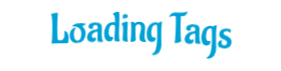
t = 0.00 s
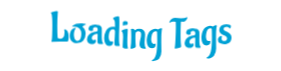
t = 0.61 s
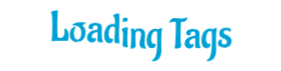
t = 0.70 s
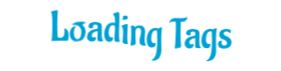
t = 0.79 s
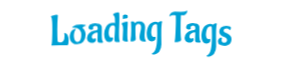
t = 1.06 s
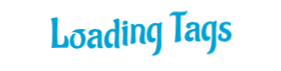
t = 1.33 s

The animated SVG that drew these frames (rendered in a browser with its animation timeline set to each time). Animation: 1 CSS @keyframes rule; one cycle of 1.60 s, repeats indefinitely.

<?xml version="1.0" encoding="utf-8"?>
<svg xmlns="http://www.w3.org/2000/svg" style="margin: auto; background: none; display: block; shape-rendering: auto;" width="281" height="71" preserveAspectRatio="xMidYMid">
<style type="text/css">
  text {
    text-anchor: middle; font-size: 42px; opacity: 0;
  }
</style>
<g style="transform-origin:140.5px 35.5px;transform:scale(1)">
<g transform="translate(140.5,35.5)">
  <g transform="translate(0,0)"><g class="path" style="transform: matrix(1, 0, 0, 1, 0, 0); transform-origin: -80.75px -3.02952px; animation: 1s linear -0.605s infinite normal forwards running bounce-baea6187-5fad-4574-ac11-d6f1aae83674;"><path d="M12.94-0.04L12.94-0.04L10.54-0.08L10.54-0.08Q10.04-0.08 9.53-0.08L9.53-0.08L1.89 0.29L1.89 0.29Q1.26 0.29 1.26-0.13L1.26-0.13L1.26-0.13Q1.26-0.25 1.39-0.71L1.39-0.71L1.39-0.71Q1.81-1.68 2.00-6.85L2.00-6.85L2.00-6.85Q2.18-12.01 2.18-16.28L2.18-16.28L2.18-16.28Q2.18-20.54 2.02-23.18L2.02-23.18L2.02-23.18Q1.76-27.17 1.18-27.97L1.18-27.97L1.18-27.97Q0.71-28.56 0.71-28.73L0.71-28.73L0.71-28.73Q0.71-29.40 2.98-29.90L2.98-29.90L2.98-29.90Q5.25-30.41 6.24-30.41L6.24-30.41L6.24-30.41Q7.22-30.41 7.48-30.30L7.48-30.30L7.48-30.30Q7.73-30.20 7.73-29.86L7.73-29.86L7.73-29.86Q7.73-29.53 7.56-27.72L7.56-27.72L7.56-27.72Q7.14-22.39 7.14-15.31L7.14-15.31L7.14-15.31Q7.14-8.23 7.48-3.99L7.48-3.99L7.48-3.99Q7.48-3.53 8.27-3.19L8.27-3.19L8.27-3.19Q9.07-2.86 10.25-2.86L10.25-2.86L10.25-2.86Q14.36-2.86 14.36-9.20L14.36-9.20L14.36-9.20Q14.36-10.96 14.18-11.38L14.18-11.38L14.18-11.38Q13.99-11.80 13.99-11.93L13.99-11.93L13.99-11.93Q13.99-12.35 14.57-12.35L14.57-12.35L14.57-12.35Q15.04-12.35 15.81-11.89L15.81-11.89L15.81-11.89Q16.59-11.42 17.09-10.73L17.09-10.73L17.09-10.73Q17.60-10.04 18.02-8.55L18.02-8.55L18.02-8.55Q18.44-7.06 18.44-5.04L18.44-5.04L18.44-5.04Q18.44-0.04 17.22-0.04L17.22-0.04L17.22-0.04Q15.08-0.04 12.94-0.04" fill="#00a1d5" stroke="none" stroke-width="none" transform="translate(-90.32498168945312,12.030483570098877)" style="fill: rgb(0, 161, 213);"></path></g><g class="path" style="transform: matrix(1, 0, 0, 1, 0, 0); transform-origin: -62.67px 2.96048px; animation: 1s linear -0.55s infinite normal forwards running bounce-baea6187-5fad-4574-ac11-d6f1aae83674;"><path d="M24.11-15.83L24.11-15.83L24.11-15.83Q23.02-15.79 22.53-15.77L22.53-15.77L22.53-15.77Q22.05-15.75 22.05-16.00L22.05-16.00L22.05-16.00Q22.05-16.25 22.30-16.51L22.30-16.51L22.30-16.51Q24.99-18.98 31.37-18.98L31.37-18.98L31.37-18.98Q33.56-18.98 34.82-18.61L34.82-18.61L35.24-18.48L35.24-18.48Q35.74-18.27 35.74-18.02L35.74-18.02L35.74-18.02Q35.74-17.81 35.45-17.68L35.45-17.68L35.45-17.68Q34.31-17.35 33.26-16.61L33.26-16.61L33.26-16.61Q32.21-15.88 32.21-15.58L32.21-15.58L32.47-15.29L32.47-15.29Q33.81-14.53 34.55-12.89L34.55-12.89L34.55-12.89Q35.28-11.26 35.36-10.00L35.36-10.00L35.45-8.69L35.45-8.69Q35.45-4.54 33.14-1.85L33.14-1.85L33.14-1.85Q30.83 0.84 26.84 0.84L26.84 0.84L26.84 0.84Q24.82 0.84 23.35 0.13L23.35 0.13L23.35 0.13Q21.88-0.59 21.19-1.49L21.19-1.49L21.19-1.49Q20.50-2.39 20.08-3.53L20.08-3.53L20.08-3.53Q19.57-5.08 19.57-6.74L19.57-6.74L19.57-6.74Q19.57-8.40 20.14-10.08L20.14-10.08L20.14-10.08Q20.71-11.76 21.44-12.56L21.44-12.56L21.44-12.56Q22.18-13.36 23.10-13.86L23.10-13.86L23.10-13.86Q24.28-14.49 24.99-14.49L24.99-14.49L24.99-14.49Q25.70-14.49 25.70-14.20L25.70-14.20L25.45-13.78L25.45-13.78Q24.53-12.68 24.13-10.92L24.13-10.92L24.13-10.92Q23.73-9.16 23.73-7.79L23.73-7.79L23.73-7.79Q23.73-6.43 24.07-5.08L24.07-5.08L24.07-5.08Q24.40-3.74 24.82-3.09L24.82-3.09L24.82-3.09Q25.24-2.44 25.79-2.10L25.79-2.10L25.79-2.10Q26.59-1.60 27.47-1.60L27.47-1.60L27.47-1.60Q28.35-1.60 29.19-2.29L29.19-2.29L29.19-2.29Q30.03-2.98 30.41-4.12L30.41-4.12L30.41-4.12Q31.16-6.22 31.16-8.44L31.16-8.44L31.16-8.44Q31.16-11.97 29.38-13.90L29.38-13.90L29.38-13.90Q27.59-15.83 24.11-15.83" fill="#00a1d5" stroke="none" stroke-width="none" transform="translate(-90.32498168945312,12.030483570098877)" style="fill: rgb(0, 161, 213);"></path></g><g class="path" style="transform: matrix(1, 0, 0, 1, 0, 0); transform-origin: -45.43px 2.81548px; animation: 1s linear -0.495s infinite normal forwards running bounce-baea6187-5fad-4574-ac11-d6f1aae83674;"><path d="M51.66-12.60L51.66-12.60L51.58-7.22L51.58-7.22Q51.58-1.64 52.79-0.50L52.79-0.50L52.79-0.50Q52.96-0.34 52.96-0.13L52.96-0.13L52.96-0.13Q52.96 0.50 50.25 0.50L50.25 0.50L50.25 0.50Q47.54 0.50 47.38-1.09L47.38-1.09L47.38-1.09Q47.33-1.47 47.33-2.65L47.33-2.65L47.50-9.37L47.50-9.37Q47.50-9.66 47.17-9.66L47.17-9.66L47.17-9.66Q45.15-9.66 43.39-8.53L43.39-8.53L43.39-8.53Q41.62-7.39 41.62-5.63L41.62-5.63L41.62-5.63Q41.62-4.70 42.13-4.07L42.13-4.07L42.13-4.07Q42.63-3.44 43.37-3.44L43.37-3.44L43.37-3.44Q44.10-3.44 44.58-3.74L44.58-3.74L44.58-3.74Q45.07-4.03 45.15-4.07L45.15-4.07L45.15-4.07Q45.86-3.99 45.86-2.58L45.86-2.58L45.86-2.58Q45.86-1.18 44.56-0.32L44.56-0.32L44.56-0.32Q43.26 0.55 41.83 0.55L41.83 0.55L41.83 0.55Q40.40 0.55 39.38 0.04L39.38 0.04L39.38 0.04Q38.35-0.46 37.88-1.09L37.88-1.09L37.88-1.09Q37.42-1.72 37.13-2.52L37.13-2.52L37.13-2.52Q36.83-3.49 36.83-4.20L36.83-4.20L36.83-4.20Q36.83-7.14 38.68-8.90L38.68-8.90L38.68-8.90Q40.53-10.67 43.43-11.42L43.43-11.42L43.43-11.42Q47.25-12.18 47.42-12.81L47.42-12.81L47.42-12.81Q47.54-13.27 47.54-14.36L47.54-14.36L47.54-14.36Q47.54-16.59 45.28-16.59L45.28-16.59L45.28-16.59Q44.31-16.59 43.55-15.98L43.55-15.98L43.55-15.98Q42.80-15.37 42.80-14.45L42.80-14.45L43.05-13.44L43.05-13.44Q42.97-12.73 41.54-12.60L41.54-12.60L41.08-12.56L41.08-12.56Q39.82-12.56 39.08-13.19L39.08-13.19L39.08-13.19Q38.35-13.82 38.35-14.87L38.35-14.87L38.35-14.87Q38.35-15.54 38.79-16.36L38.79-16.36L38.79-16.36Q39.23-17.18 39.90-17.68L39.90-17.68L39.90-17.68Q40.57-18.19 41.98-18.59L41.98-18.59L41.98-18.59Q43.39-18.98 44.69-18.98L44.69-18.98L44.69-18.98Q45.99-18.98 46.70-18.90L46.70-18.90L46.70-18.90Q47.42-18.82 48.66-18.50L48.66-18.50L48.66-18.50Q49.90-18.19 50.72-17.30L50.72-17.30L50.72-17.30Q51.53-16.42 51.60-15.44L51.60-15.44L51.60-15.44Q51.66-14.45 51.66-12.60" fill="#00a1d5" stroke="none" stroke-width="none" transform="translate(-90.32498168945312,12.030483570098877)" style="fill: rgb(0, 161, 213);"></path></g><g class="path" style="transform: matrix(1, 0, 0, 1, 0, 0); transform-origin: -28.5px -2.30952px; animation: 1s linear -0.44s infinite normal forwards running bounce-baea6187-5fad-4574-ac11-d6f1aae83674;"><path d="M62.62-18.86L62.62-18.86L62.62-18.86Q63.38-18.86 63.99-18.67L63.99-18.67L63.99-18.67Q64.60-18.48 64.64-18.48L64.64-18.48L64.89-18.69L64.72-23.27L64.72-23.27Q64.64-24.44 64.22-25.28L64.22-25.28L64.22-25.28Q63.80-26.12 63.46-26.38L63.46-26.38L63.08-26.59L63.08-26.59Q62.83-26.75 62.83-26.96L62.83-26.96L62.83-26.96Q62.83-27.59 64.78-28.43L64.78-28.43L64.78-28.43Q66.74-29.27 67.83-29.27L67.83-29.27L67.83-29.27Q68.92-29.27 69.01-28.81L69.01-28.81L69.01-28.81Q69.22-27.38 69.22-23.37L69.22-23.37L69.22-23.37Q69.22-19.36 69.03-15.50L69.03-15.50L69.03-15.50Q68.84-11.63 68.84-6.74L68.84-6.74L68.84-6.74Q68.84-1.85 69.47-0.59L69.47-0.59L69.47-0.59Q69.64-0.29 69.64-0.04L69.64-0.04L69.64-0.04Q69.64 0.59 67.83 0.59L67.83 0.59L67.83 0.59Q64.39 0.59 64.39-1.05L64.39-1.05L64.39-1.05Q64.30-1.72 64.30-3.13L64.30-3.13L64.30-3.13Q64.30-4.54 64.58-8.38L64.58-8.38L64.58-8.38Q64.85-12.22 64.85-14.30L64.85-14.30L64.85-14.30Q64.85-16.38 62.77-16.38L62.77-16.38L62.77-16.38Q60.69-16.38 59.60-13.94L59.60-13.94L59.60-13.94Q58.51-11.51 58.51-9.07L58.51-9.07L58.51-9.07Q58.51-3.91 61.11-3.91L61.11-3.91L61.11-3.91Q61.49-3.91 61.85-4.05L61.85-4.05L61.85-4.05Q62.20-4.20 62.29-4.20L62.29-4.20L62.29-4.20Q62.62-4.20 62.81-3.78L62.81-3.78L62.81-3.78Q63-3.36 63-2.94L63-2.94L63-2.94Q63-1.51 61.87-0.53L61.87-0.53L61.87-0.53Q60.73 0.46 59.09 0.46L59.09 0.46L59.09 0.46Q56.57 0.46 55.29-1.74L55.29-1.74L55.29-1.74Q54.01-3.95 54.01-7.22L54.01-7.22L54.01-7.22Q54.01-11.38 55.99-14.95L55.99-14.95L55.99-14.95Q56.99-16.72 58.72-17.79L58.72-17.79L58.72-17.79Q60.44-18.86 62.62-18.86" fill="#00a1d5" stroke="none" stroke-width="none" transform="translate(-90.32498168945312,12.030483570098877)" style="fill: rgb(0, 161, 213);"></path></g><g class="path" style="transform: matrix(1, 0, 0, 1, 0, 0); transform-origin: -15.23px -12.1845px; animation: 1s linear -0.385s infinite normal forwards running bounce-baea6187-5fad-4574-ac11-d6f1aae83674;"><path d="M75.85-22.47L75.85-22.47L74.84-22.51L74.84-22.51Q73.71-22.51 73.37-21.97L73.37-21.97L73.37-21.97Q73.29-21.84 73.16-21.84L73.16-21.84L73.16-21.84Q72.62-21.84 72.62-23.71L72.62-23.71L72.62-23.71Q72.62-25.58 73.19-26.08L73.19-26.08L73.19-26.08Q73.75-26.59 75.16-26.59L75.16-26.59L75.16-26.59Q76.57-26.59 77.07-26.10L77.07-26.10L77.07-26.10Q77.57-25.62 77.57-24.49L77.57-24.49L77.57-24.49Q77.57-23.35 77.20-22.91L77.20-22.91L77.20-22.91Q76.82-22.47 75.85-22.47" fill="#00a1d5" stroke="none" stroke-width="none" transform="translate(-90.32498168945312,12.030483570098877)" style="fill: rgb(0, 161, 213);"></path></g><g class="path" style="transform: matrix(1, 0, 0, 1, 0, 0); transform-origin: -15.775px 3.02048px; animation: 1s linear -0.33s infinite normal forwards running bounce-baea6187-5fad-4574-ac11-d6f1aae83674;"><path d="M72.49-1.26L72.49-1.26L72.95-11.05L72.95-11.05Q72.95-14.53 72.16-15.79L72.16-15.79L72.16-15.79Q71.90-16.21 71.57-16.42L71.57-16.42L71.57-16.42Q71.32-16.51 71.32-16.76L71.32-16.76L71.32-16.76Q71.32-17.51 73.46-18.23L73.46-18.23L73.46-18.23Q75.60-18.94 76.59-18.94L76.59-18.94L76.59-18.94Q77.57-18.94 77.62-18.44L77.62-18.44L77.62-18.44Q77.62-17.60 77.39-13.67L77.39-13.67L77.39-13.67Q77.15-9.74 77.15-5.42L77.15-5.42L77.15-5.42Q77.15-1.09 77.66-0.04L77.66-0.04L77.66-0.04Q77.78 0.17 77.78 0.38L77.78 0.38L77.78 0.38Q77.78 0.92 76.19 0.92L76.19 0.92L76.19 0.92Q74.59 0.92 72.91 0.08L72.91 0.08L72.91 0.08Q72.49-0.13 72.49-1.26" fill="#00a1d5" stroke="none" stroke-width="none" transform="translate(-90.32498168945312,12.030483570098877)" style="fill: rgb(0, 161, 213);"></path></g><g class="path" style="transform: matrix(1, 0, 0, 1, 0, 0); transform-origin: -2.28998px 2.85548px; animation: 1s linear -0.275s infinite normal forwards running bounce-baea6187-5fad-4574-ac11-d6f1aae83674;"><path d="M80.35 0.29L80.35 0.29L80.35 0.29Q81.10-4.24 81.10-10.58L81.10-10.58L81.10-10.58Q81.10-16.93 80.72-18.82L80.72-18.82L80.72-18.82Q80.72-19.36 81.98-19.36L81.98-19.36L81.98-19.36Q83.92-19.36 84.55-17.89L84.55-17.89L84.55-17.89Q84.59-17.77 84.76-17.77L84.76-17.77L84.76-17.77Q84.92-17.77 85.01-17.85L85.01-17.85L85.01-17.85Q86.31-19.19 89.04-19.19L89.04-19.19L89.04-19.19Q91.77-19.19 93.37-17.81L93.37-17.81L93.37-17.81Q94.96-16.42 94.96-13.78L94.96-13.78L94.96-13.78Q94.96-12.18 94.69-9.24L94.69-9.24L94.69-9.24Q94.42-6.30 94.42-4.87L94.42-4.87L94.42-4.87Q94.42-1.47 95.55 0.04L95.55 0.04L95.55 0.04Q95.72 0.25 95.72 0.46L95.72 0.46L95.72 0.46Q95.72 1.01 94.54 1.01L94.54 1.01L94.54 1.01Q89.33 1.01 89.33-3.61L89.33-3.61L89.33-3.61Q89.33-5.38 90.13-8.53L90.13-8.53L90.13-8.53Q90.93-11.68 90.93-13.31L90.93-13.31L90.93-13.31Q90.93-16.67 88.16-16.67L88.16-16.67L88.16-16.67Q86.81-16.67 86.12-15.88L86.12-15.88L86.12-15.88Q85.43-15.08 85.34-14.05L85.34-14.05L85.34-14.05Q85.26-13.02 85.26-10.16L85.26-10.16L85.26-10.16Q85.26-5.80 85.55-2.56L85.55-2.56L85.64-1.64L85.64-1.64Q85.64-0.46 84.11 0.19L84.11 0.19L84.11 0.19Q82.57 0.84 81.46 0.84L81.46 0.84L81.46 0.84Q80.35 0.84 80.35 0.29" fill="#00a1d5" stroke="none" stroke-width="none" transform="translate(-90.32498168945312,12.030483570098877)" style="fill: rgb(0, 161, 213);"></path></g><g class="path" style="transform: matrix(1, 0, 0, 1, 0, 0); transform-origin: 13.94px 8.88048px; animation: 1s linear -0.22s infinite normal forwards running bounce-baea6187-5fad-4574-ac11-d6f1aae83674;"><path d="M99.88-16.95L99.88-16.95L99.88-16.95Q100.80-17.89 102.31-18.54L102.31-18.54L102.31-18.54Q103.82-19.19 105.21-19.19L105.21-19.19L105.21-19.19Q106.60-19.19 108.02-18.56L108.02-18.56L108.02-18.56Q108.19-18.56 108.28-18.65L108.28-18.65L108.28-18.65Q109.37-19.74 111.47-19.74L111.47-19.74L111.47-19.74Q111.97-19.74 111.97-19.28L111.97-19.28L111.97-19.28Q111.97-19.24 111.89-18.90L111.89-18.90L111.89-18.90Q111.80-18.56 111.68-17.91L111.68-17.91L111.68-17.91Q111.55-17.26 111.47-16.34L111.47-16.34L111.47-16.34Q111.17-13.94 111.15-11.05L111.15-11.05L111.15-11.05Q111.13-8.15 111.13-5.25L111.13-5.25L111.26 3.57L111.26 3.57Q111.26 7.81 109.07 10.63L109.07 10.63L109.07 10.63Q108.19 11.76 106.41 12.60L106.41 12.60L106.41 12.60Q104.62 13.44 102.23 13.44L102.23 13.44L102.23 13.44Q101.68 13.10 101.68 12.77L101.68 12.77L101.68 12.77Q101.68 12.43 102.14 12.22L102.14 12.22L102.14 12.22Q104.79 11.00 105.92 6.45L105.92 6.45L105.92 6.45Q107.06 1.89 107.06-7.39L107.06-7.39L106.97-13.27L106.85-16.13L106.85-16.13Q106.85-16.51 105.67-16.67L105.67-16.67L105.67-16.67Q104.16-16.67 103.13-15.69L103.13-15.69L103.13-15.69Q102.10-14.70 101.72-13.10L101.72-13.10L101.72-13.10Q101.05-10.54 101.05-8.67L101.05-8.67L101.05-8.67Q101.05-6.80 101.66-5.38L101.66-5.38L101.66-5.38Q102.27-3.95 103.78-3.95L103.78-3.95L103.78-3.95Q104.20-3.95 104.56-4.12L104.56-4.12L104.56-4.12Q104.92-4.28 105.04-4.28L105.04-4.28L105.04-4.28Q105.46-4.28 105.46-3.44L105.46-3.44L105.46-3.44Q105.46-2.60 105.34-2.08L105.34-2.08L105.34-2.08Q105.21-1.55 104.83-0.92L104.83-0.92L104.83-0.92Q103.99 0.46 101.56 0.46L101.56 0.46L101.56 0.46Q99.12 0.46 98.07-1.30L98.07-1.30L98.07-1.30Q96.98-3.11 96.81-4.54L96.81-4.54L96.81-4.54Q96.56-6.68 96.56-7.35L96.56-7.35L96.56-7.35Q96.56-8.02 96.58-8.42L96.58-8.42L96.58-8.42Q96.60-8.82 96.79-10.02L96.79-10.02L96.79-10.02Q96.98-11.21 97.29-12.29L97.29-12.29L97.29-12.29Q97.61-13.36 98.28-14.68L98.28-14.68L98.28-14.68Q98.95-16.00 99.88-16.95" fill="#00a1d5" stroke="none" stroke-width="none" transform="translate(-90.32498168945312,12.030483570098877)" style="fill: rgb(0, 161, 213);"></path></g><g class="path" style="transform: matrix(1, 0, 0, 1, 0, 0); transform-origin: 37.835px -2.89952px; animation: 1s linear -0.165s infinite normal forwards running bounce-baea6187-5fad-4574-ac11-d6f1aae83674;"><path d="M124.70-29.90L124.70-29.90L130.75-29.57L130.75-29.57Q134.78-29.57 136.54-30.53L136.54-30.53L136.54-30.53Q136.79-30.70 136.98-30.70L136.98-30.70L136.98-30.70Q137.17-30.70 137.17-30.11L137.17-30.11L137.17-30.11Q137.17-29.53 136.46-28.18L136.46-28.18L136.46-28.18Q135.41-26.12 133.43-26.12L133.43-26.12L131.12-26.17L131.12-26.17Q130.79-26.17 130.70-25.79L130.70-25.79L130.70-25.79Q130.41-19.61 130.41-12.45L130.41-12.45L130.41-12.45Q130.41-5.29 131.00-1.68L131.00-1.68L131.00-1.47L131.00-1.47Q131.00-0.42 129.00 0.21L129.00 0.21L129.00 0.21Q127.01 0.84 125.24 0.84L125.24 0.84L125.24 0.84Q124.40 0.84 124.40 0.38L124.40 0.38L124.40 0.38Q124.40 0.25 124.53-0.21L124.53-0.21L124.53-0.21Q124.99-1.13 125.35-9.16L125.35-9.16L125.35-9.16Q125.71-17.18 125.71-21.25L125.71-21.25L125.62-25.83L125.62-25.83Q125.62-26.08 125.37-26.12L125.37-26.12L125.37-26.12Q124.49-26.29 123.35-26.29L123.35-26.29L123.35-26.29Q121.09-26.29 119.99-25.37L119.99-25.37L119.99-25.37Q119.70-25.16 119.43-25.16L119.43-25.16L119.43-25.16Q119.15-25.16 119.15-25.49L119.15-25.49L119.15-25.49Q119.15-26.00 119.68-26.88L119.68-26.88L119.68-26.88Q120.20-27.76 120.79-28.39L120.79-28.39L120.79-28.39Q122.22-29.90 124.70-29.90" fill="#00a1d5" stroke="none" stroke-width="none" transform="translate(-90.32498168945312,12.030483570098877)" style="fill: rgb(0, 161, 213);"></path></g><g class="path" style="transform: matrix(1, 0, 0, 1, 0, 0); transform-origin: 52.18px 2.81548px; animation: 1s linear -0.11s infinite normal forwards running bounce-baea6187-5fad-4574-ac11-d6f1aae83674;"><path d="M149.27-12.60L149.27-12.60L149.18-7.22L149.18-7.22Q149.18-1.64 150.40-0.50L150.40-0.50L150.40-0.50Q150.57-0.34 150.57-0.13L150.57-0.13L150.57-0.13Q150.57 0.50 147.86 0.50L147.86 0.50L147.86 0.50Q145.15 0.50 144.98-1.09L144.98-1.09L144.98-1.09Q144.94-1.47 144.94-2.65L144.94-2.65L145.11-9.37L145.11-9.37Q145.11-9.66 144.77-9.66L144.77-9.66L144.77-9.66Q142.76-9.66 140.99-8.53L140.99-8.53L140.99-8.53Q139.23-7.39 139.23-5.63L139.23-5.63L139.23-5.63Q139.23-4.70 139.73-4.07L139.73-4.07L139.73-4.07Q140.24-3.44 140.97-3.44L140.97-3.44L140.97-3.44Q141.71-3.44 142.19-3.74L142.19-3.74L142.19-3.74Q142.67-4.03 142.76-4.07L142.76-4.07L142.76-4.07Q143.47-3.99 143.47-2.58L143.47-2.58L143.47-2.58Q143.47-1.18 142.17-0.32L142.17-0.32L142.17-0.32Q140.87 0.55 139.44 0.55L139.44 0.55L139.44 0.55Q138.01 0.55 136.98 0.04L136.98 0.04L136.98 0.04Q135.95-0.46 135.49-1.09L135.49-1.09L135.49-1.09Q135.03-1.72 134.74-2.52L134.74-2.52L134.74-2.52Q134.44-3.49 134.44-4.20L134.44-4.20L134.44-4.20Q134.44-7.14 136.29-8.90L136.29-8.90L136.29-8.90Q138.14-10.67 141.04-11.42L141.04-11.42L141.04-11.42Q144.86-12.18 145.03-12.81L145.03-12.81L145.03-12.81Q145.15-13.27 145.15-14.36L145.15-14.36L145.15-14.36Q145.15-16.59 142.88-16.59L142.88-16.59L142.88-16.59Q141.92-16.59 141.16-15.98L141.16-15.98L141.16-15.98Q140.41-15.37 140.41-14.45L140.41-14.45L140.66-13.44L140.66-13.44Q140.57-12.73 139.15-12.60L139.15-12.60L138.68-12.56L138.68-12.56Q137.42-12.56 136.69-13.19L136.69-13.19L136.69-13.19Q135.95-13.82 135.95-14.87L135.95-14.87L135.95-14.87Q135.95-15.54 136.40-16.36L136.40-16.36L136.40-16.36Q136.84-17.18 137.51-17.68L137.51-17.68L137.51-17.68Q138.18-18.19 139.59-18.59L139.59-18.59L139.59-18.59Q140.99-18.98 142.30-18.98L142.30-18.98L142.30-18.98Q143.60-18.98 144.31-18.90L144.31-18.90L144.31-18.90Q145.03-18.82 146.27-18.50L146.27-18.50L146.27-18.50Q147.50-18.19 148.32-17.30L148.32-17.30L148.32-17.30Q149.14-16.42 149.21-15.44L149.21-15.44L149.21-15.44Q149.27-14.45 149.27-12.60" fill="#00a1d5" stroke="none" stroke-width="none" transform="translate(-90.32498168945312,12.030483570098877)" style="fill: rgb(0, 161, 213);"></path></g><g class="path" style="transform: matrix(1, 0, 0, 1, 0, 0); transform-origin: 68.665px 8.88048px; animation: 1s linear -0.055s infinite normal forwards running bounce-baea6187-5fad-4574-ac11-d6f1aae83674;"><path d="M154.60-16.95L154.60-16.95L154.60-16.95Q155.53-17.89 157.04-18.54L157.04-18.54L157.04-18.54Q158.55-19.19 159.94-19.19L159.94-19.19L159.94-19.19Q161.32-19.19 162.75-18.56L162.75-18.56L162.75-18.56Q162.92-18.56 163.00-18.65L163.00-18.65L163.00-18.65Q164.09-19.74 166.19-19.74L166.19-19.74L166.19-19.74Q166.70-19.74 166.70-19.28L166.70-19.28L166.70-19.28Q166.70-19.24 166.61-18.90L166.61-18.90L166.61-18.90Q166.53-18.56 166.40-17.91L166.40-17.91L166.40-17.91Q166.28-17.26 166.19-16.34L166.19-16.34L166.19-16.34Q165.90-13.94 165.88-11.05L165.88-11.05L165.88-11.05Q165.86-8.15 165.86-5.25L165.86-5.25L165.98 3.57L165.98 3.57Q165.98 7.81 163.80 10.63L163.80 10.63L163.80 10.63Q162.92 11.76 161.13 12.60L161.13 12.60L161.13 12.60Q159.35 13.44 156.95 13.44L156.95 13.44L156.95 13.44Q156.41 13.10 156.41 12.77L156.41 12.77L156.41 12.77Q156.41 12.43 156.87 12.22L156.87 12.22L156.87 12.22Q159.52 11.00 160.65 6.45L160.65 6.45L160.65 6.45Q161.78 1.89 161.78-7.39L161.78-7.39L161.70-13.27L161.57-16.13L161.57-16.13Q161.57-16.51 160.40-16.67L160.40-16.67L160.40-16.67Q158.89-16.67 157.86-15.69L157.86-15.69L157.86-15.69Q156.83-14.70 156.45-13.10L156.45-13.10L156.45-13.10Q155.78-10.54 155.78-8.67L155.78-8.67L155.78-8.67Q155.78-6.80 156.39-5.38L156.39-5.38L156.39-5.38Q157.00-3.95 158.51-3.95L158.51-3.95L158.51-3.95Q158.93-3.95 159.29-4.12L159.29-4.12L159.29-4.12Q159.64-4.28 159.77-4.28L159.77-4.28L159.77-4.28Q160.19-4.28 160.19-3.44L160.19-3.44L160.19-3.44Q160.19-2.60 160.06-2.08L160.06-2.08L160.06-2.08Q159.94-1.55 159.56-0.92L159.56-0.92L159.56-0.92Q158.72 0.46 156.28 0.46L156.28 0.46L156.28 0.46Q153.85 0.46 152.80-1.30L152.80-1.30L152.80-1.30Q151.70-3.11 151.54-4.54L151.54-4.54L151.54-4.54Q151.28-6.68 151.28-7.35L151.28-7.35L151.28-7.35Q151.28-8.02 151.31-8.42L151.31-8.42L151.31-8.42Q151.33-8.82 151.52-10.02L151.52-10.02L151.52-10.02Q151.70-11.21 152.02-12.29L152.02-12.29L152.02-12.29Q152.33-13.36 153.01-14.68L153.01-14.68L153.01-14.68Q153.68-16.00 154.60-16.95" fill="#00a1d5" stroke="none" stroke-width="none" transform="translate(-90.32498168945312,12.030483570098877)" style="fill: rgb(0, 161, 213);"></path></g><g class="path" style="transform: matrix(1, 0, 0, 1, 0, 0); transform-origin: 84.23px 2.95548px; animation: 1s linear 0s infinite normal forwards running bounce-baea6187-5fad-4574-ac11-d6f1aae83674;"><path d="M181.36-5.75L181.36-5.75L181.36-5.75Q181.36-3.95 180.66-2.60L180.66-2.60L180.66-2.60Q179.97-1.26 179.09-0.63L179.09-0.63L179.09-0.63Q178.21 0 176.99 0.38L176.99 0.38L176.99 0.38Q175.39 0.88 174.09 0.88L174.09 0.88L174.09 0.88Q171.36 0.88 169.55-0.19L169.55-0.19L169.55-0.19Q167.75-1.26 167.75-3.61L167.75-3.61L167.75-3.61Q167.75-5.00 168.50-5.88L168.50-5.88L168.50-5.88Q169.68-7.18 171.32-7.18L171.32-7.18L171.32-7.18Q171.82-7.18 171.82-6.72L171.82-6.72L171.82-6.72Q171.82-6.68 171.63-6.07L171.63-6.07L171.63-6.07Q171.44-5.46 171.44-4.54L171.44-4.54L171.44-4.54Q171.44-3.61 172.18-2.90L172.18-2.90L172.18-2.90Q172.91-2.18 173.96-2.18L173.96-2.18L173.96-2.18Q175.01-2.18 175.64-2.54L175.64-2.54L175.64-2.54Q176.27-2.90 176.53-3.44L176.53-3.44L176.53-3.44Q176.90-4.20 176.90-4.87L176.90-4.87L176.90-4.87Q176.90-6.09 175.69-6.97L175.69-6.97L175.69-6.97Q174.47-7.85 173.00-8.36L173.00-8.36L173.00-8.36Q171.53-8.86 170.31-10.04L170.31-10.04L170.31-10.04Q169.09-11.21 169.09-12.98L169.09-12.98L169.09-12.98Q169.09-16.00 171.00-17.51L171.00-17.51L171.00-17.51Q172.91-19.03 176.19-19.03L176.19-19.03L176.19-19.03Q177.62-19.03 179.19-18.63L179.19-18.63L179.19-18.63Q180.77-18.23 180.77-17.28L180.77-17.28L180.77-17.28Q180.77-16.34 180.45-15.54L180.45-15.54L180.45-15.54Q180.14-14.74 179.68-14.74L179.68-14.74L179.68-14.74Q179.42-14.74 179.34-14.93L179.34-14.93L179.34-14.93Q179.26-15.12 179.05-15.37L179.05-15.37L179.05-15.37Q178.84-15.62 178.04-16.02L178.04-16.02L178.04-16.02Q177.24-16.42 176.67-16.42L176.67-16.42L176.67-16.42Q176.11-16.42 175.92-16.40L175.92-16.40L175.92-16.40Q175.73-16.38 175.27-16.28L175.27-16.28L175.27-16.28Q174.80-16.17 174.43-15.96L174.43-15.96L174.43-15.96Q173.46-15.41 173.46-14.36L173.46-14.36L173.46-14.36Q173.46-13.69 173.75-13.38L173.75-13.38L173.75-13.38Q174.05-13.06 174.22-12.89L174.22-12.89L174.22-12.89Q174.38-12.73 174.80-12.50L174.80-12.50L174.80-12.50Q175.22-12.26 175.39-12.18L175.39-12.18L175.39-12.18Q175.56-12.10 176.15-11.82L176.15-11.82L176.15-11.82Q176.74-11.55 176.90-11.47L176.90-11.47L176.90-11.47Q181.36-9.37 181.36-5.75" fill="#00a1d5" stroke="none" stroke-width="none" transform="translate(-90.32498168945312,12.030483570098877)" style="fill: rgb(0, 161, 213);"></path></g></g>
</g>
</g>
<style id="bounce-baea6187-5fad-4574-ac11-d6f1aae83674" data-anikit="">@keyframes bounce-baea6187-5fad-4574-ac11-d6f1aae83674
{
  0% {
    animation-timing-function: cubic-bezier(0.1361,0.2514,0.2175,0.8786);
    transform: translate(0,0px) scaleY(1);
  }
  37% {
    animation-timing-function: cubic-bezier(0.7674,0.1844,0.8382,0.7157);
    transform: translate(0,-6.993px) scaleY(1);
  }
  72% {
    animation-timing-function: cubic-bezier(0.3337,0.6674,0.6634,1);
    transform: translate(0,0px) scaleY(1);
  }
  87% {
    animation-timing-function: cubic-bezier(0.336,0.168,0.6659,0.4989);
    transform: translate(0,0.3600000000000003px) scaleY(0.99);
  }
  100% {
    transform: translate(0,0px) scaleY(1);
  }
}</style></svg>